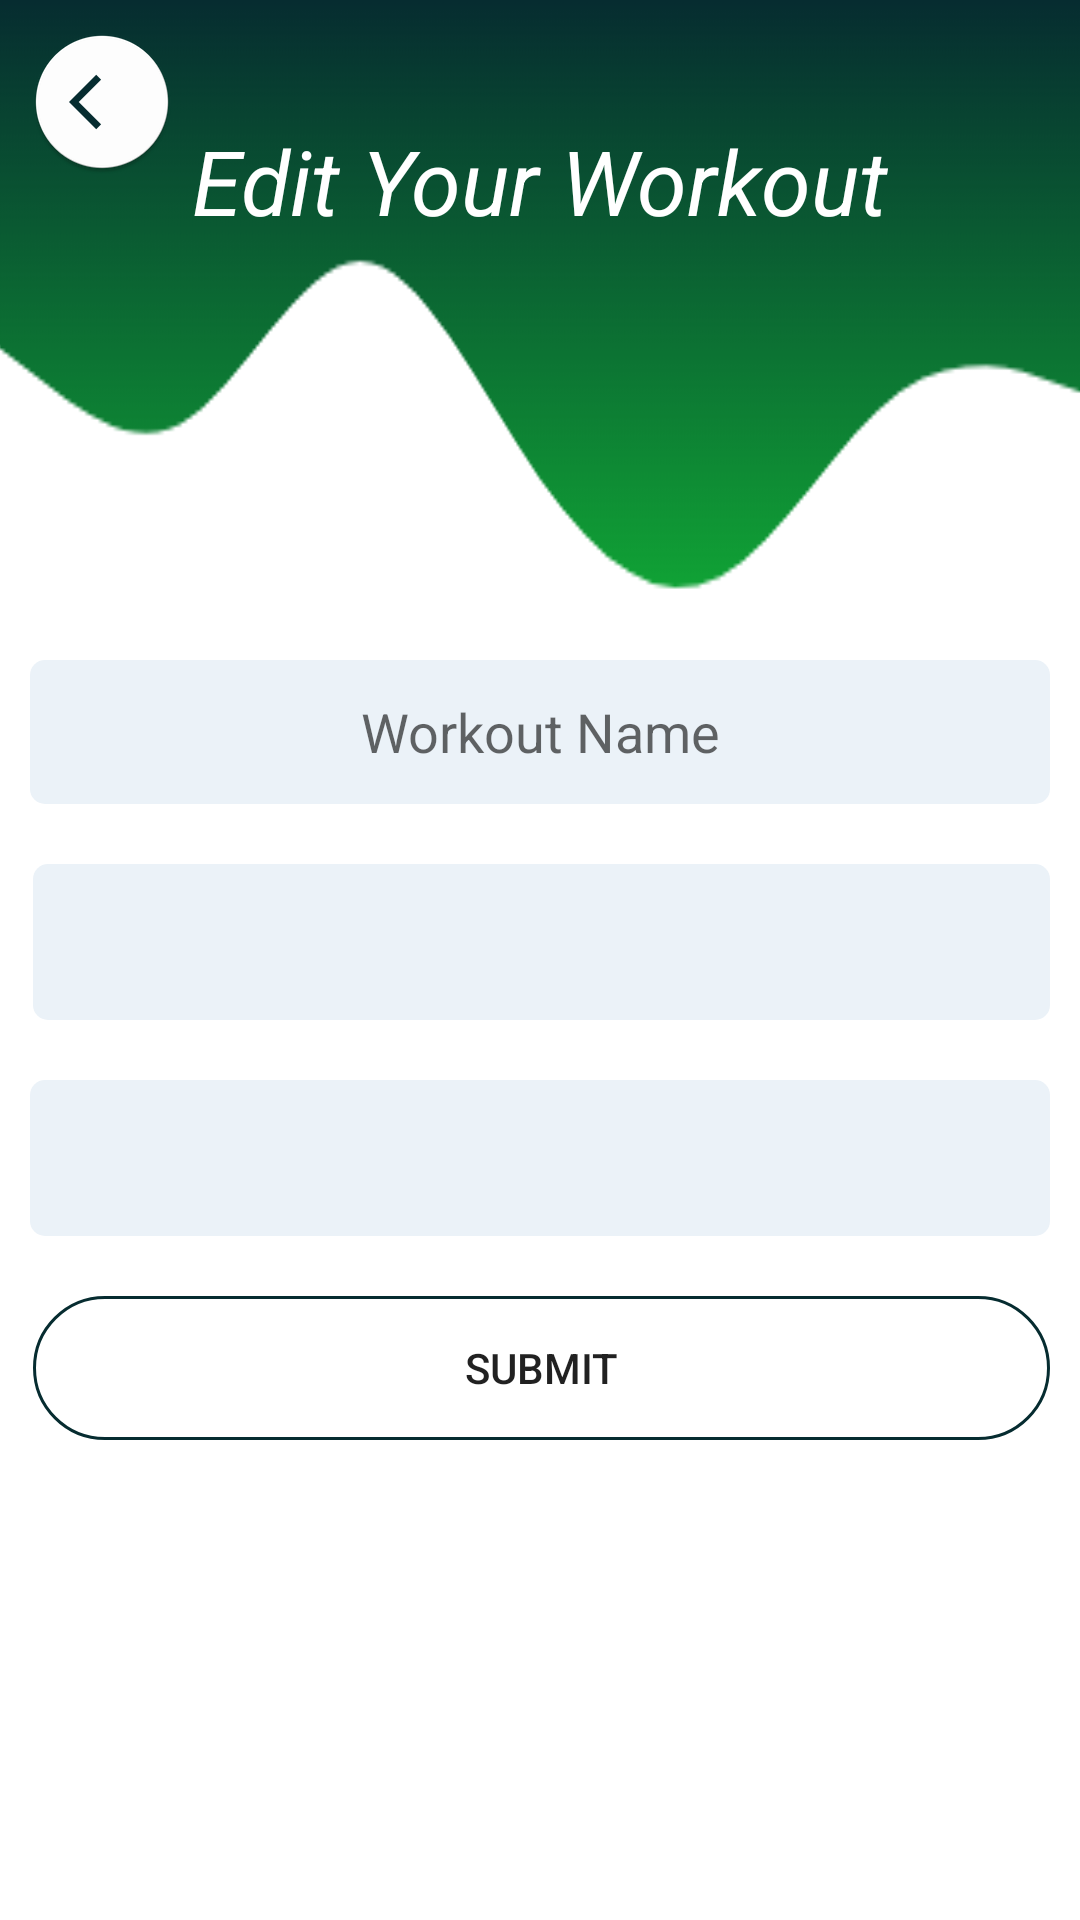

This screen was rendered from an Android layout file. Write that file and the resources it references.
<!-- AndroidManifest.xml: application theme Theme.TruePower -->
<!-- res/layout/activity_edit_workout.xml -->
<?xml version="1.0" encoding="utf-8"?>
<RelativeLayout xmlns:android="http://schemas.android.com/apk/res/android"
    xmlns:app="http://schemas.android.com/apk/res-auto"
    xmlns:tools="http://schemas.android.com/tools"
    android:layout_width="match_parent"
    android:layout_height="match_parent"
    android:background="@drawable/wave"
    tools:context=".EditWorkoutActivity">

    <ImageView
        android:id="@+id/img_meal_edit_back_icon"
        android:layout_width="wrap_content"
        android:layout_height="wrap_content"
        android:layout_marginStart="10dp"
        android:layout_marginTop="10dp"
        android:contentDescription="@string/blank"
        android:onClick="backToMyWorkout"
        app:srcCompat="@mipmap/ic_back"
        tools:ignore="SpeakableTextPresentCheck" />

    <TextView
        android:id="@+id/wk_edit_meal"
        android:layout_width="wrap_content"
        android:layout_height="wrap_content"
        android:layout_centerHorizontal="true"
        android:layout_marginStart="100dp"
        android:layout_marginTop="40dp"
        android:text="@string/wk_edit_your_workout"
        android:textColor="@color/white"
        android:textSize="30sp"
        android:textStyle="italic" />

    <LinearLayout
        android:layout_width="match_parent"
        android:layout_height="365dp"
        android:layout_marginTop="200dp"
        android:orientation="vertical">


        <EditText
            android:id="@+id/wk_workout_name"
            android:layout_width="match_parent"
            android:layout_height="wrap_content"
            android:layout_marginLeft="10dp"
            android:layout_marginTop="20dp"
            android:layout_marginRight="10dp"
            android:background="@drawable/background_edittext"
            android:ems="10"
            android:hint="@string/wk_workout_name"
            android:importantForAutofill="no"
            android:inputType="textPersonName"
            android:minHeight="48dp"
            android:textAlignment="center"
            tools:ignore="TextContrastCheck" />
        <Spinner
            android:id="@+id/wk_workout_repetition"
            android:layout_width="match_parent"
            android:layout_height="52dp"
            android:layout_marginLeft="11dp"
            android:layout_marginTop="20dp"
            android:layout_marginRight="10dp"
            android:background="@drawable/background_edittext"
            android:prompt="@string/wk_workout_repetition"
            android:spinnerMode="dropdown"
            android:textAlignment="center"
            tools:ignore="SpeakableTextPresentCheck" />

        <Spinner
            android:id="@+id/wk_workout_time"
            android:layout_width="match_parent"
            android:layout_height="52dp"
            android:layout_marginLeft="10dp"
            android:layout_marginTop="20dp"
            android:layout_marginRight="10dp"
            android:background="@drawable/background_edittext"
            android:prompt="@string/wk_workout_time"
            android:spinnerMode="dropdown"
            android:textAlignment="center"
            tools:ignore="SpeakableTextPresentCheck" />

        <Button
            android:id="@+id/btn_workout_submit"
            android:layout_width="match_parent"
            android:layout_height="wrap_content"
            android:layout_marginLeft="11dp"
            android:layout_marginTop="20dp"
            android:layout_marginRight="10dp"
            android:background="@drawable/round_border"
            android:text="@string/submit" />

    </LinearLayout>

</RelativeLayout>
<!-- resources referenced by this layout -->
<resources>
  <color name="white">#FFFFFFFF</color>
  <!-- drawable background_edittext (drawable) -->
  <?xml version="1.0" encoding="utf-8"?>
  <selector xmlns:android="http://schemas.android.com/apk/res/android">
  
      <item>
          <shape android:shape="rectangle">
              <solid android:color="@color/second_color"/>
              <corners android:radius="5dp"/>
          </shape>
  
      </item>
  
  </selector>
  <!-- drawable round_border (drawable) -->
  <?xml version="1.0" encoding="utf-8"?>
  <shape android:shape="rectangle" xmlns:android="http://schemas.android.com/apk/res/android">
  <stroke android:color="@color/dark_green"
      android:width="1dp"/>
      <corners android:radius="100dp"/>
  </shape>
  <!-- drawable wave: png bitmap (drawable, 23226 bytes) -->
  <!-- mipmap ic_back: png bitmap (mipmap-hdpi, 2750 bytes) -->
  <string name="blank" />
  <string name="submit">Submit</string>
  <string name="wk_edit_your_workout">Edit Your Workout</string>
  <string name="wk_workout_name"> Workout Name</string>
  <string name="wk_workout_repetition">Repetition</string>
  <string name="wk_workout_time">Time</string>
  <style name="Theme.TruePower" parent="Theme.MaterialComponents.DayNight.DarkActionBar">
          
          <item name="colorPrimary">@color/dark_green</item>
          <item name="colorPrimaryVariant">@color/dark_green</item>
          <item name="colorOnPrimary">@color/white</item>
          
          <item name="colorSecondary">@color/teal_200</item>
          <item name="colorSecondaryVariant">@color/teal_700</item>
          <item name="colorOnSecondary">@color/black</item>
          
          <item name="android:statusBarColor" tools:targetApi="l">?attr/colorPrimaryVariant</item>
          
      </style>
  <color name="second_color">#ebf2f8</color>
  <color name="dark_green">#062c30</color>
  <color name="teal_200">#FF03DAC5</color>
  <color name="teal_700">#FF018786</color>
  <color name="black">#FF000000</color>
</resources>
